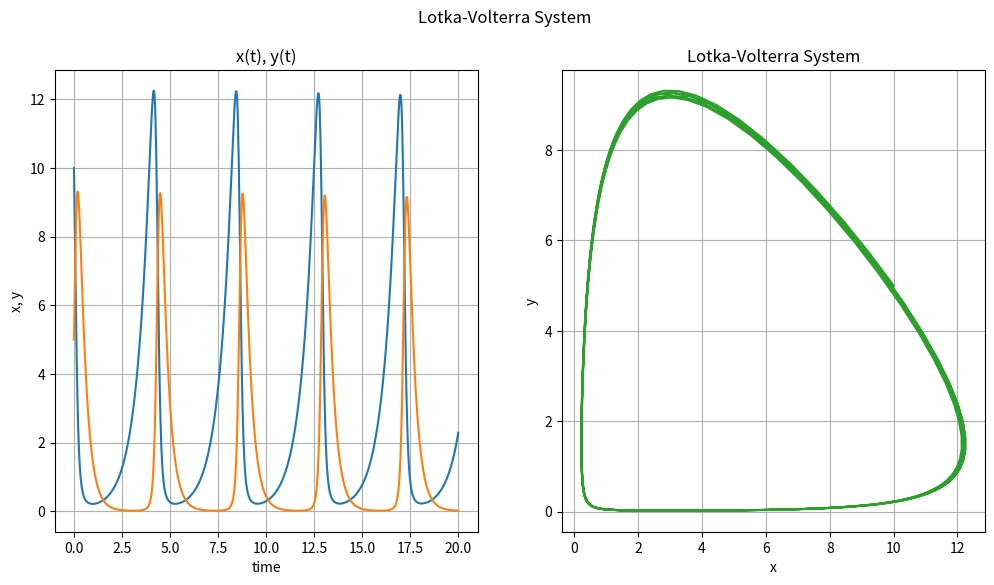

The script that saved this image:
import numpy as np

import matplotlib.pyplot as plt
from scipy.integrate import solve_ivp


def lotkavolterra(t, z, a, b, c, d):
    x, y = z
    return [a*x - b*x*y, -c*y + d*x*y]


sol = solve_ivp(lotkavolterra, [0, 20], [10, 5], args=(1.5, 1, 3, 1),
                method='BDF',
                dense_output=True)

t = np.linspace(0, 20, 1000)
z = sol.sol(t)

fig, (ax1, ax2) = plt.subplots(1, 2, figsize=(12, 6))
fig.suptitle('Lotka-Volterra System')

ax1.plot(t, z[0].T, label='x')
ax1.plot(t, z[1].T, label='y')
ax1.set(xlabel='time', ylabel='x, y')
ax1.set_title('x(t), y(t)')
ax1.grid(which='both')


ax2.plot(z[0], z[1], 'tab:green')
ax2.set(xlabel='x', ylabel='y')
ax2.set_title('y(x)')
ax2.grid(which='both')

# plt.plot(t, z.T)
# plt.xlabel('t')
# plt.legend(['x', 'y'], shadow=True)
# plt.title('Lotka-Volterra System')
# plt.show()

# plt.plot(z[0], z[1])
# plt.xlabel('x')
# plt.xlabel('y')
# plt.legend(['x(y)'], shadow=True)
plt.title('Lotka-Volterra System')
plt.show()